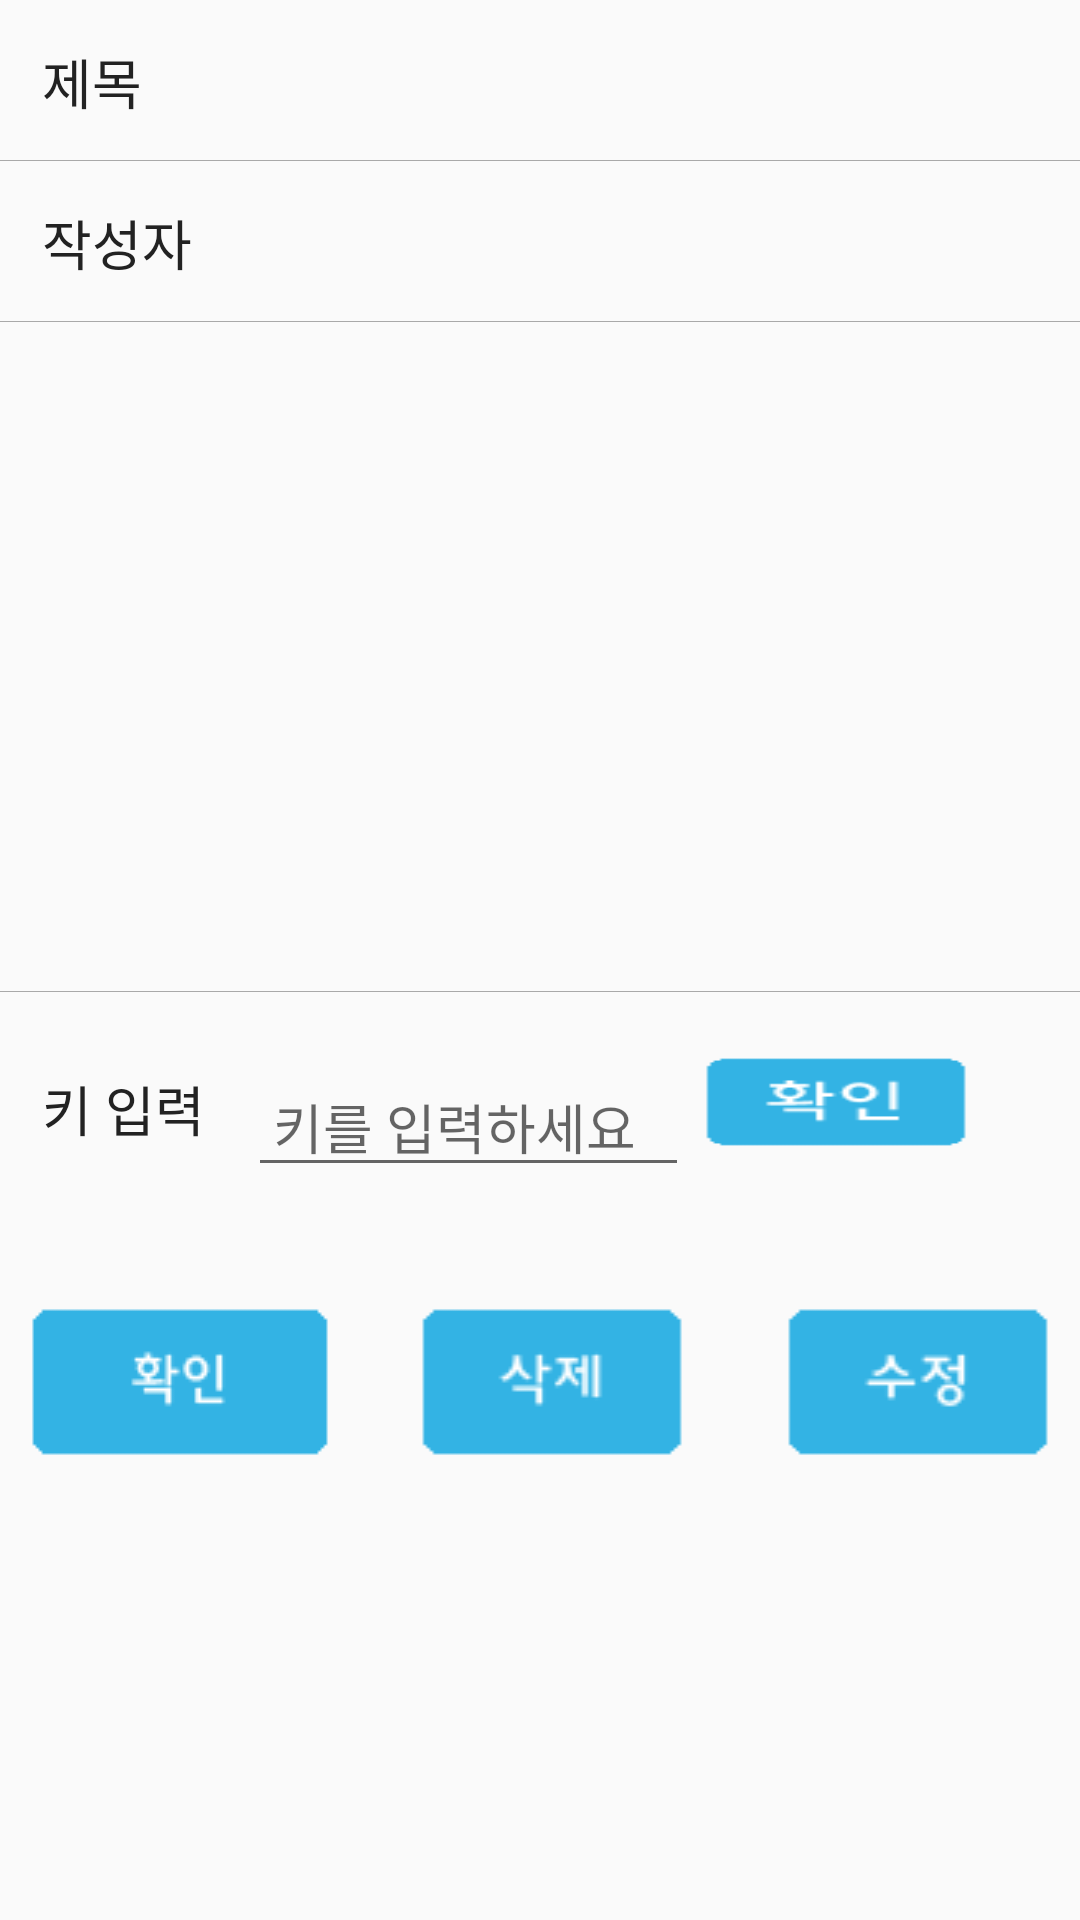

Here is an Android app screen rendered from its layout file. Give the layout XML and the strings, colors and styles it references.
<!-- AndroidManifest.xml: application theme AppTheme -->
<!-- res/layout/content_club_read.xml -->
<?xml version="1.0" encoding="utf-8"?>
<RelativeLayout xmlns:android="http://schemas.android.com/apk/res/android"
xmlns:tools="http://schemas.android.com/tools"
xmlns:app="http://schemas.android.com/apk/res-auto" android:layout_width="match_parent"
android:layout_height="match_parent"
android:paddingTop="@dimen/activity_vertical_margin"
android:paddingBottom="@dimen/activity_vertical_margin"
app:layout_behavior="@string/appbar_scrolling_view_behavior"
tools:showIn="@layout/content_club_read"
tools:context="com.cs.mju.hanmadang.Tab.Club.ClubReadActivity">

// 제목
<RelativeLayout
    android:id="@+id/titleLayout"
    android:layout_width="wrap_content"
    android:layout_height="wrap_content"
    android:layout_centerHorizontal="true"
    android:padding="10dip">

    <TextView
        android:id="@+id/title"
        android:layout_width="wrap_content"
        android:layout_height="wrap_content"
        android:paddingTop="4dip"
        android:paddingLeft="4dip"
        android:text="제목 "
        android:textColor="#ff222222"
        android:textSize="18dip"
        />

    <TextView
        android:id="@+id/inputTitle"
        android:layout_width="match_parent"
        android:layout_height="wrap_content"
        android:layout_toRightOf="@id/title"
        android:layout_alignBaseline="@id/title"
        android:layout_marginLeft="7dip"
        android:singleLine="true"
        />
</RelativeLayout>

<TextView
    android:id="@+id/write_borderLine"
    android:layout_width="match_parent"
    android:layout_height="1px"
    android:layout_below="@id/titleLayout"
    android:background="#a9a9a9"
    android:layout_marginTop="3dip"
    />

// 작성자
<RelativeLayout
    android:id="@+id/writerLayout"
    android:layout_width="wrap_content"
    android:layout_height="wrap_content"
    android:layout_below="@id/write_borderLine"
    android:padding="10dip">
    <TextView
        android:id="@+id/writer"
        android:layout_width="wrap_content"
        android:layout_height="wrap_content"
        android:paddingTop="4dip"
        android:paddingLeft="4dip"
        android:text="작성자 "
        android:textColor="#ff222222"
        android:textSize="18dip"
        />

    <TextView
        android:id="@+id/inputWriter"
        android:layout_width="match_parent"
        android:layout_height="wrap_content"
        android:layout_toRightOf="@id/writer"
        android:layout_alignBaseline="@id/writer"
        android:layout_marginLeft="7dip"
        />
</RelativeLayout>

<TextView
    android:id="@+id/write_borderLine2"
    android:layout_width="match_parent"
    android:layout_height="1px"
    android:layout_below="@id/writerLayout"
    android:background="#a9a9a9"
    android:layout_marginTop="3dip"
    />

// 본문
<RelativeLayout
    android:id="@+id/contentLayout"
    android:layout_width="wrap_content"
    android:layout_height="wrap_content"
    android:layout_below="@id/writerLayout"
    android:padding="10dip">

    <EditText
        android:id="@+id/content"
        android:layout_width="match_parent"
        android:layout_height="wrap_content"
        android:layout_alignBaseline="@id/content"
        android:layout_marginLeft="7dip"
        android:lines="10" android:gravity="top|left" android:inputType="textMultiLine"
        android:scrollHorizontally="false"
        android:minWidth="10.0dip"
        android:maxWidth="5.0dip"
        android:background="@null"
        />
</RelativeLayout>

<TextView
    android:id="@+id/write_borderLine3"
    android:layout_width="match_parent"
    android:layout_height="1px"
    android:layout_below="@id/contentLayout"
    android:background="#a9a9a9"
    android:layout_marginTop="3dip"
    />

// 키 필드
<RelativeLayout
    android:id="@+id/keyLayout"
    android:layout_width="match_parent"
    android:layout_height="wrap_content"
    android:layout_below="@id/contentLayout"
    android:layout_marginTop="15dip"
    android:focusable="true"
    android:focusableInTouchMode="true"
    android:padding="10dip">
    <TextView
        android:id="@+id/key"
        android:layout_width="wrap_content"
        android:layout_height="wrap_content"
        android:paddingTop="4dip"
        android:paddingLeft="4dip"
        android:text="키 입력 "
        android:textColor="#ff222222"
        android:textSize="18dip"
        />

    <EditText
        android:id="@+id/inputKey"
        android:layout_width="wrap_content"
        android:layout_height="wrap_content"
        android:layout_toRightOf="@id/key"
        android:layout_marginLeft="10dip"
        android:ems="7"
        android:hint=" 키를 입력하세요"
        android:inputType="textMultiLine" />

    <Button
        android:id="@+id/keyButton"
        android:layout_width="wrap_content"
        android:layout_height="30dip"
        android:layout_toRightOf="@id/inputKey"
        android:layout_marginLeft="5dip"
        android:layout_alignBaseline="@id/inputKey"
        android:adjustViewBounds="true"
        android:scaleType="fitXY"
        android:background="@drawable/large_check"
        />
</RelativeLayout>

<RelativeLayout
    android:id="@+id/buttonLayout"
    android:layout_width="match_parent"
    android:layout_height="wrap_content"
    android:layout_below="@id/keyLayout"
    android:layout_centerHorizontal="true"
    android:layout_marginTop="20dip"
    android:gravity="center_horizontal"
    android:padding="10dip">

    <Button
        android:id="@+id/okButton"
        android:layout_width="wrap_content"
        android:layout_height="wrap_content"
        android:layout_alignParentLeft="true"
        android:adjustViewBounds="true"
        android:scaleType="fitXY"
        android:background="@drawable/small_check"
        />

    <Button
        android:id="@+id/delButton"
        android:layout_width="wrap_content"
        android:layout_height="wrap_content"
        android:layout_toRightOf="@id/okButton"
        android:layout_marginLeft="30dip"
        android:adjustViewBounds="true"
        android:scaleType="fitXY"
        android:gravity="center_horizontal"
        android:background="@drawable/schedule_del_btn"
        />

    <Button
        android:id="@+id/modifyButton"
        android:layout_width="wrap_content"
        android:layout_height="wrap_content"
        android:layout_alignParentRight="true"
        android:layout_marginLeft="30dip"
        android:adjustViewBounds="true"
        android:scaleType="fitXY"
        android:gravity="center_horizontal"
        android:background="@drawable/schedule_mod_btn"/>

</RelativeLayout>
</RelativeLayout>
<!-- resources referenced by this layout -->
<resources>
  <!-- drawable large_check: png bitmap (drawable, 3648 bytes) -->
  <!-- drawable schedule_del_btn: png bitmap (drawable, 3469 bytes) -->
  <!-- drawable schedule_mod_btn: png bitmap (drawable, 3578 bytes) -->
  <!-- drawable small_check: png bitmap (drawable, 3553 bytes) -->
  <style name="AppTheme" parent="Theme.AppCompat.Light.DarkActionBar">
          
          <item name="colorPrimary">@color/colorPrimary</item>
          <item name="colorPrimaryDark">@color/colorAccent</item>
          <item name="colorAccent">@color/colorAccent</item>
      </style>
  <color name="colorPrimary">#33b3e4</color>
  <color name="colorAccent">#4E8DF5</color>
</resources>
